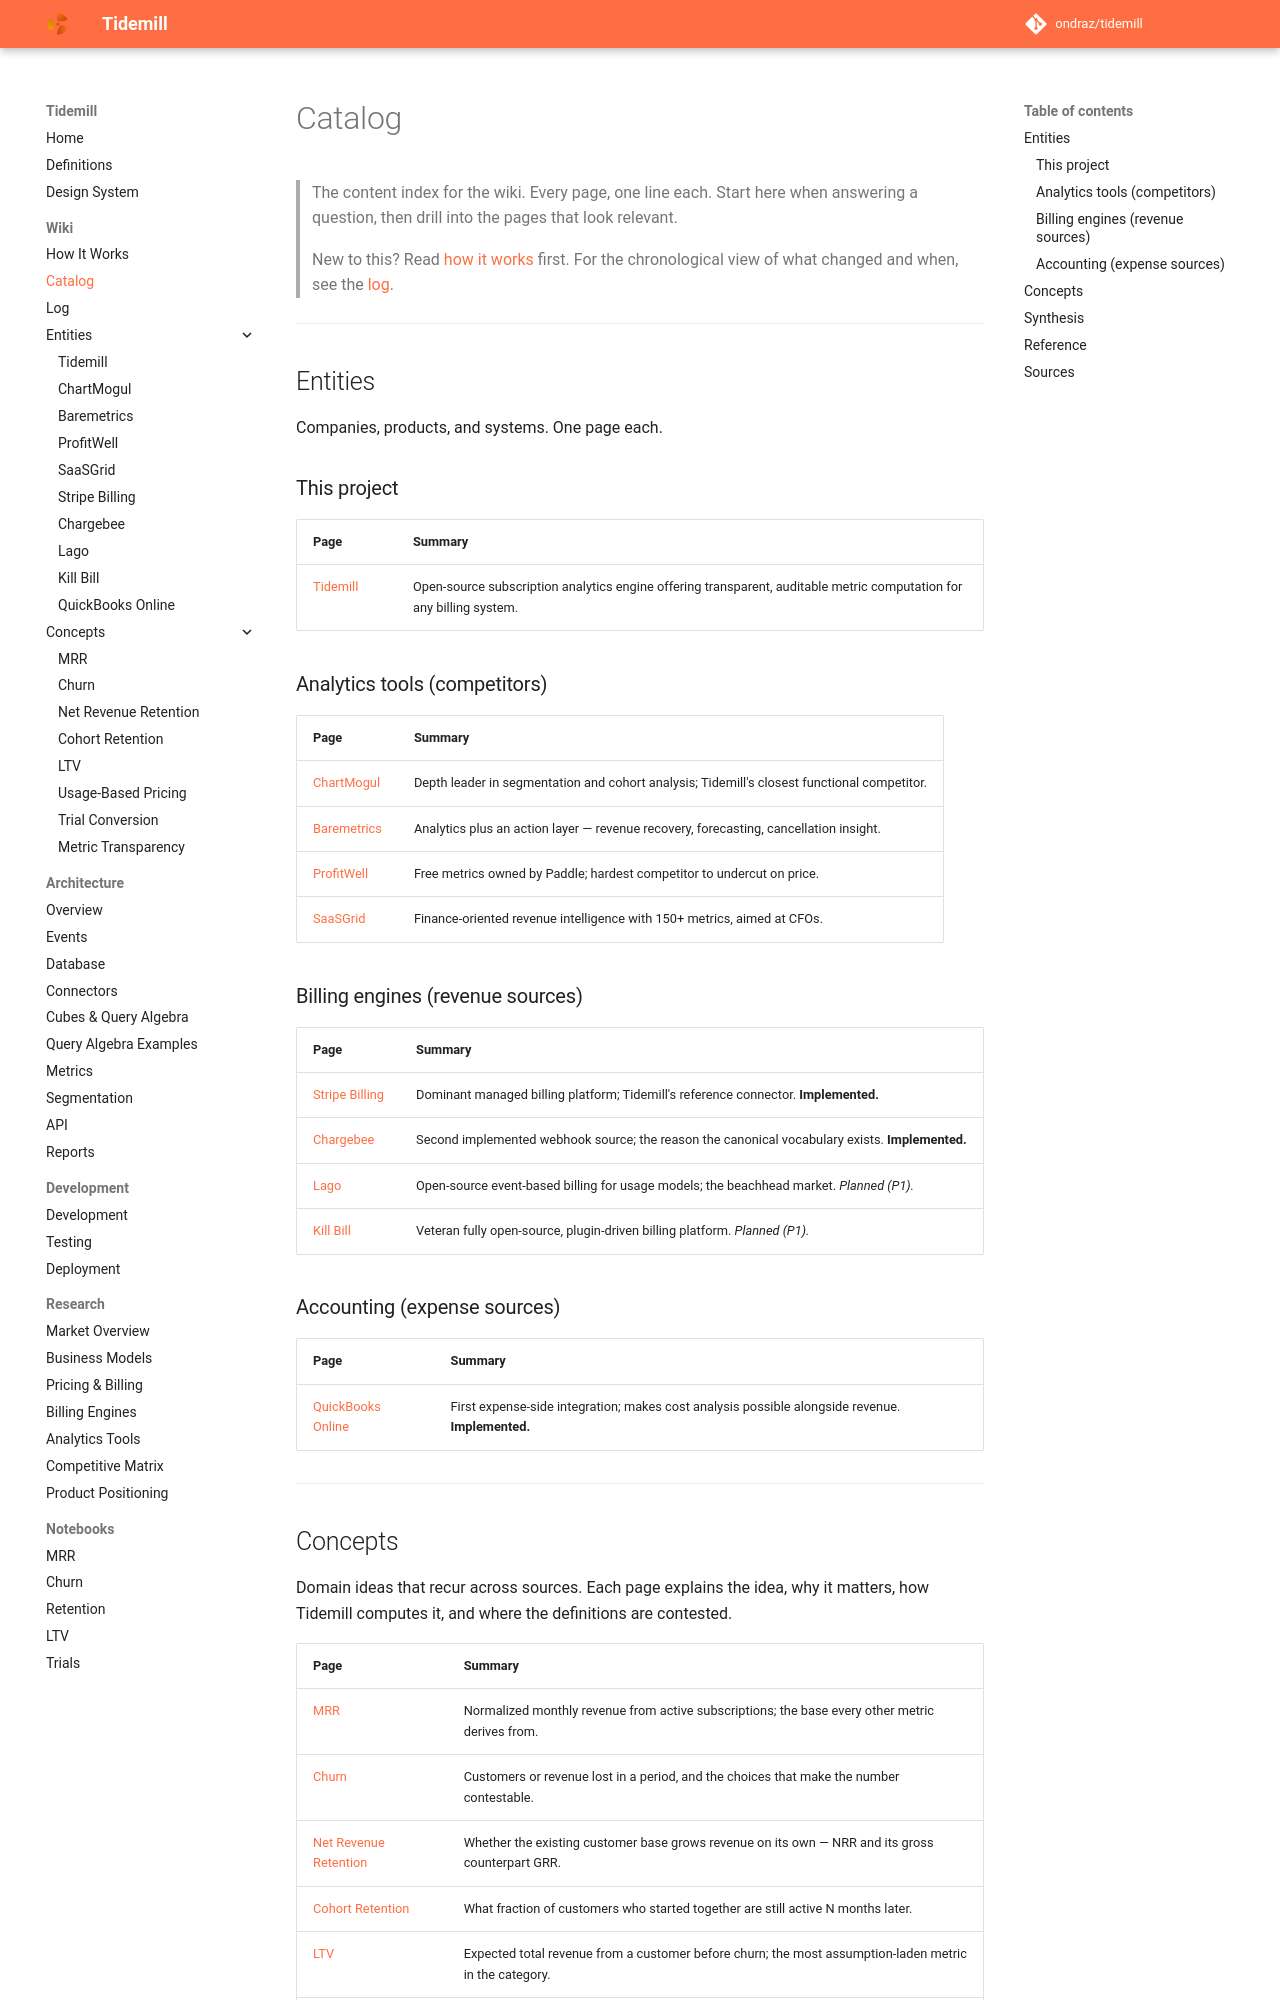

repository: ondraz/tidemill · page: wiki/index.html · generator: mkdocs

---
title: Catalog
description: Every page in the wiki with a one-line summary, grouped by category.
type: meta
updated: 2026-10-25
---

# Catalog

> The content index for the wiki. Every page, one line each. Start here when answering a
> question, then drill into the pages that look relevant.
>
> New to this? Read [how it works](how-it-works.md) first. For the chronological view of
> what changed and when, see the [log](log.md).

---

## Entities

Companies, products, and systems. One page each.

### This project

| Page | Summary |
|---|---|
| [Tidemill](entities/tidemill.md) | Open-source subscription analytics engine offering transparent, auditable metric computation for any billing system. |

### Analytics tools (competitors)

| Page | Summary |
|---|---|
| [ChartMogul](entities/chartmogul.md) | Depth leader in segmentation and cohort analysis; Tidemill's closest functional competitor. |
| [Baremetrics](entities/baremetrics.md) | Analytics plus an action layer — revenue recovery, forecasting, cancellation insight. |
| [ProfitWell](entities/profitwell.md) | Free metrics owned by Paddle; hardest competitor to undercut on price. |
| [SaaSGrid](entities/saasgrid.md) | Finance-oriented revenue intelligence with 150+ metrics, aimed at CFOs. |

### Billing engines (revenue sources)

| Page | Summary |
|---|---|
| [Stripe Billing](entities/stripe-billing.md) | Dominant managed billing platform; Tidemill's reference connector. **Implemented.** |
| [Chargebee](entities/chargebee.md) | Second implemented webhook source; the reason the canonical vocabulary exists. **Implemented.** |
| [Lago](entities/lago.md) | Open-source event-based billing for usage models; the beachhead market. *Planned (P1).* |
| [Kill Bill](entities/kill-bill.md) | Veteran fully open-source, plugin-driven billing platform. *Planned (P1).* |

### Accounting (expense sources)

| Page | Summary |
|---|---|
| [QuickBooks Online](entities/quickbooks-online.md) | First expense-side integration; makes cost analysis possible alongside revenue. **Implemented.** |

---
